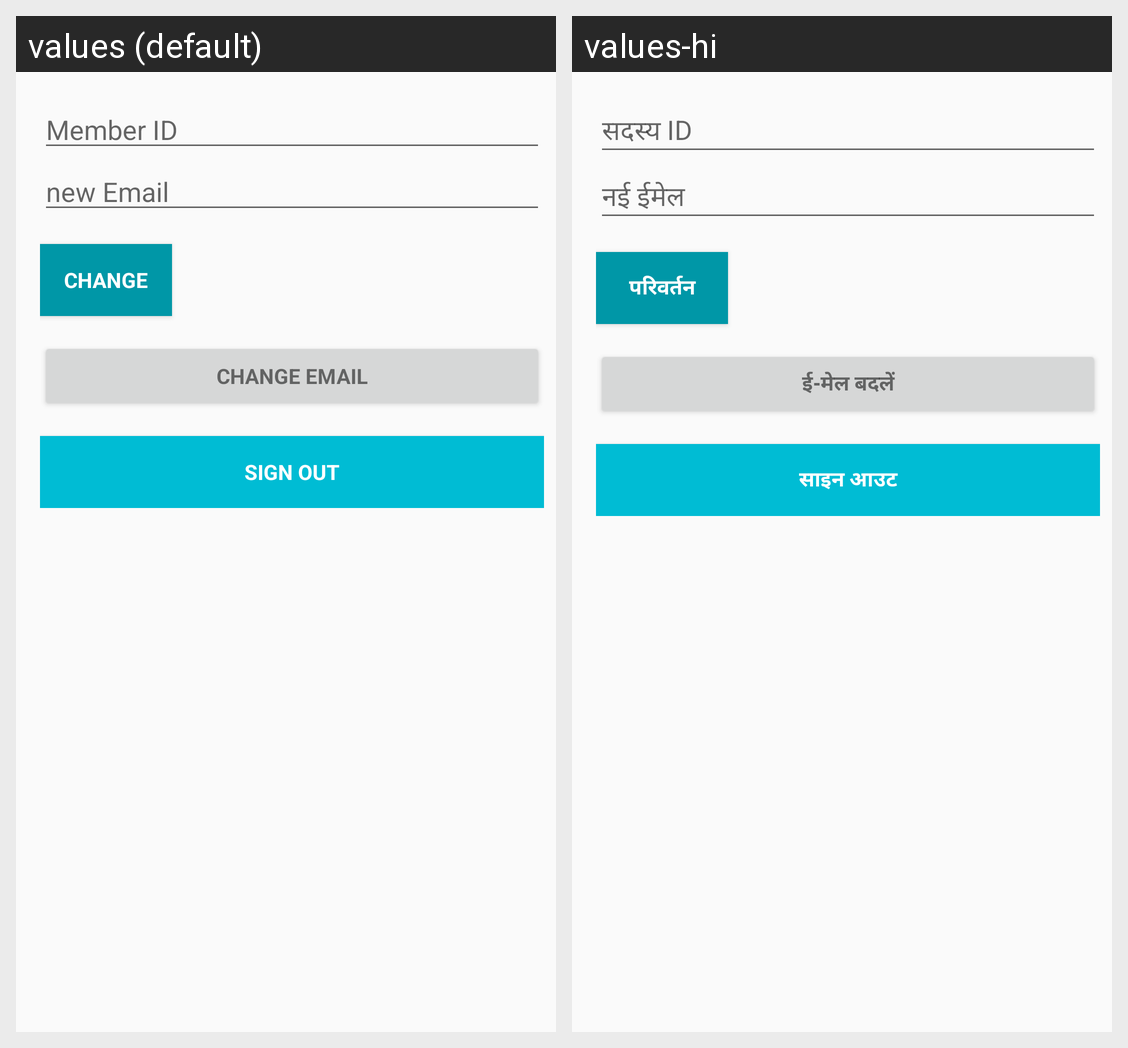

Here is an Android app screen in its default locale and in the app's own translations. Write out the translated-string differences for the strings that appear on this screen.
Android screen res/layout/fragment_logout.xml rendered under 2 locales, left to right: values (default), values-hi. Device: Nexus 5 (rendered at 1080×1920; each locale shown at half size, 540×960, under a caption strip naming it); theme AppTheme.
Strings drawn on this screen, with the default value and each locale's value (text and hints the layout hard-codes, and strings that could not be matched under every locale, appear in the picture but are not listed):

hint_username
  values: Member ID
  values-hi: सदस्य ID

hint_new_email
  values: new Email
  values-hi: नई ईमेल

btn_change
  values: Change
  values-hi: परिवर्तन

change_email
  values: Change Email
  values-hi: ई-मेल बदलें

btn_sign_out
  values: Sign Out
  values-hi: साइन आउट
